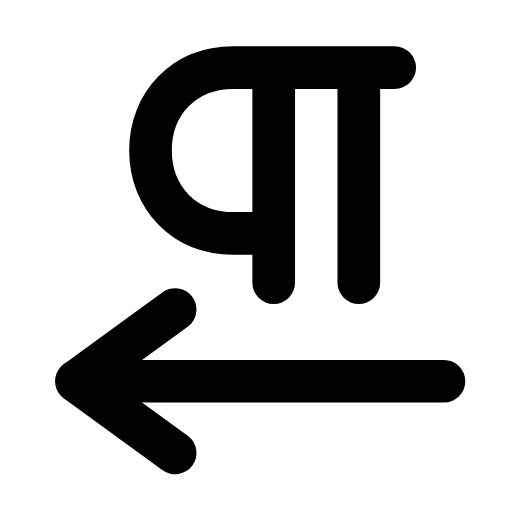
t = 0.00 s
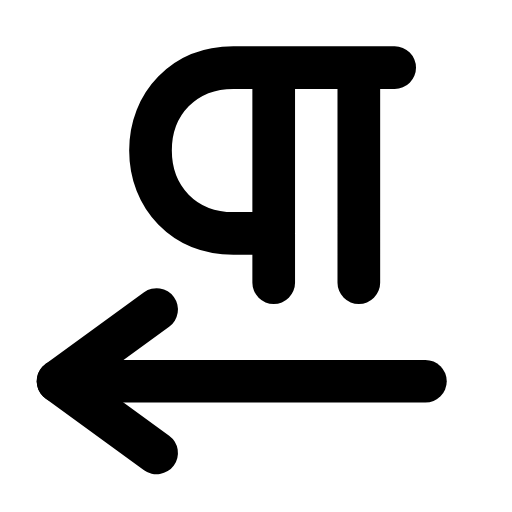
t = 0.29 s
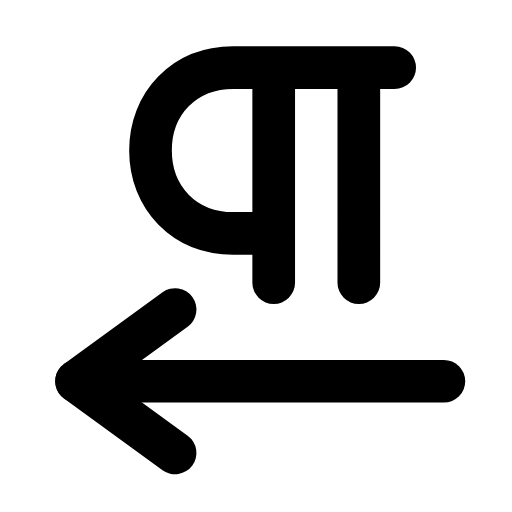
t = 0.60 s
t = 0.88 s: frame unchanged from t = 0.00 s, image omitted
t = 1.19 s: frame unchanged from t = 0.00 s, image omitted
t = 1.50 s: frame unchanged from t = 0.00 s, image omitted

The animated SVG that drew these frames (rendered in a browser with its animation timeline set to each time). Animation: 1 SMIL element (animateTransform=1); one cycle of 1.80 s, repeats indefinitely.

<svg xmlns="http://www.w3.org/2000/svg" width="24" height="24" viewBox="0 0 24 24" fill="none"><g transform="translate(-0.61 -0.61) scale(1.05)"><path stroke="currentColor" stroke-width="1.905" stroke-linecap="round" stroke-linejoin="round" fill="none" d="M12.8 3.6L12.8 13.2M16.6 3.6L16.6 13.2M18.2 3.6L11 3.6C8.8 3.6 7.3 5.2 7.3 7.3S8.8 11 11 11L12.8 11"></path><g><animateTransform attributeName="transform" type="translate" values="0 0;0 0;-1 0;0 0;0 0;0 0;0 0;-1 0;0 0;0 0;0 0" keyTimes="0;0.135;0.2475;0.36;0.45;0.6;0.66;0.735;0.81;0.9;1" dur="1.8s" repeatCount="indefinite" calcMode="spline" keySplines="0.16 1 0.3 1;0.16 1 0.3 1;0.16 1 0.3 1;0.16 1 0.3 1;0.16 1 0.3 1;0.16 1 0.3 1;0.16 1 0.3 1;0.16 1 0.3 1;0.16 1 0.3 1;0.16 1 0.3 1"/><line stroke="currentColor" stroke-width="1.905" stroke-linecap="round" stroke-linejoin="round" fill="none" x1="20.4" x2="4" y1="17.6" y2="17.6"></line><path stroke="currentColor" stroke-width="1.905" stroke-linecap="round" stroke-linejoin="round" fill="none" d="M8.4 14.4L4 17.6L8.4 20.8"></path></g></g></svg>
